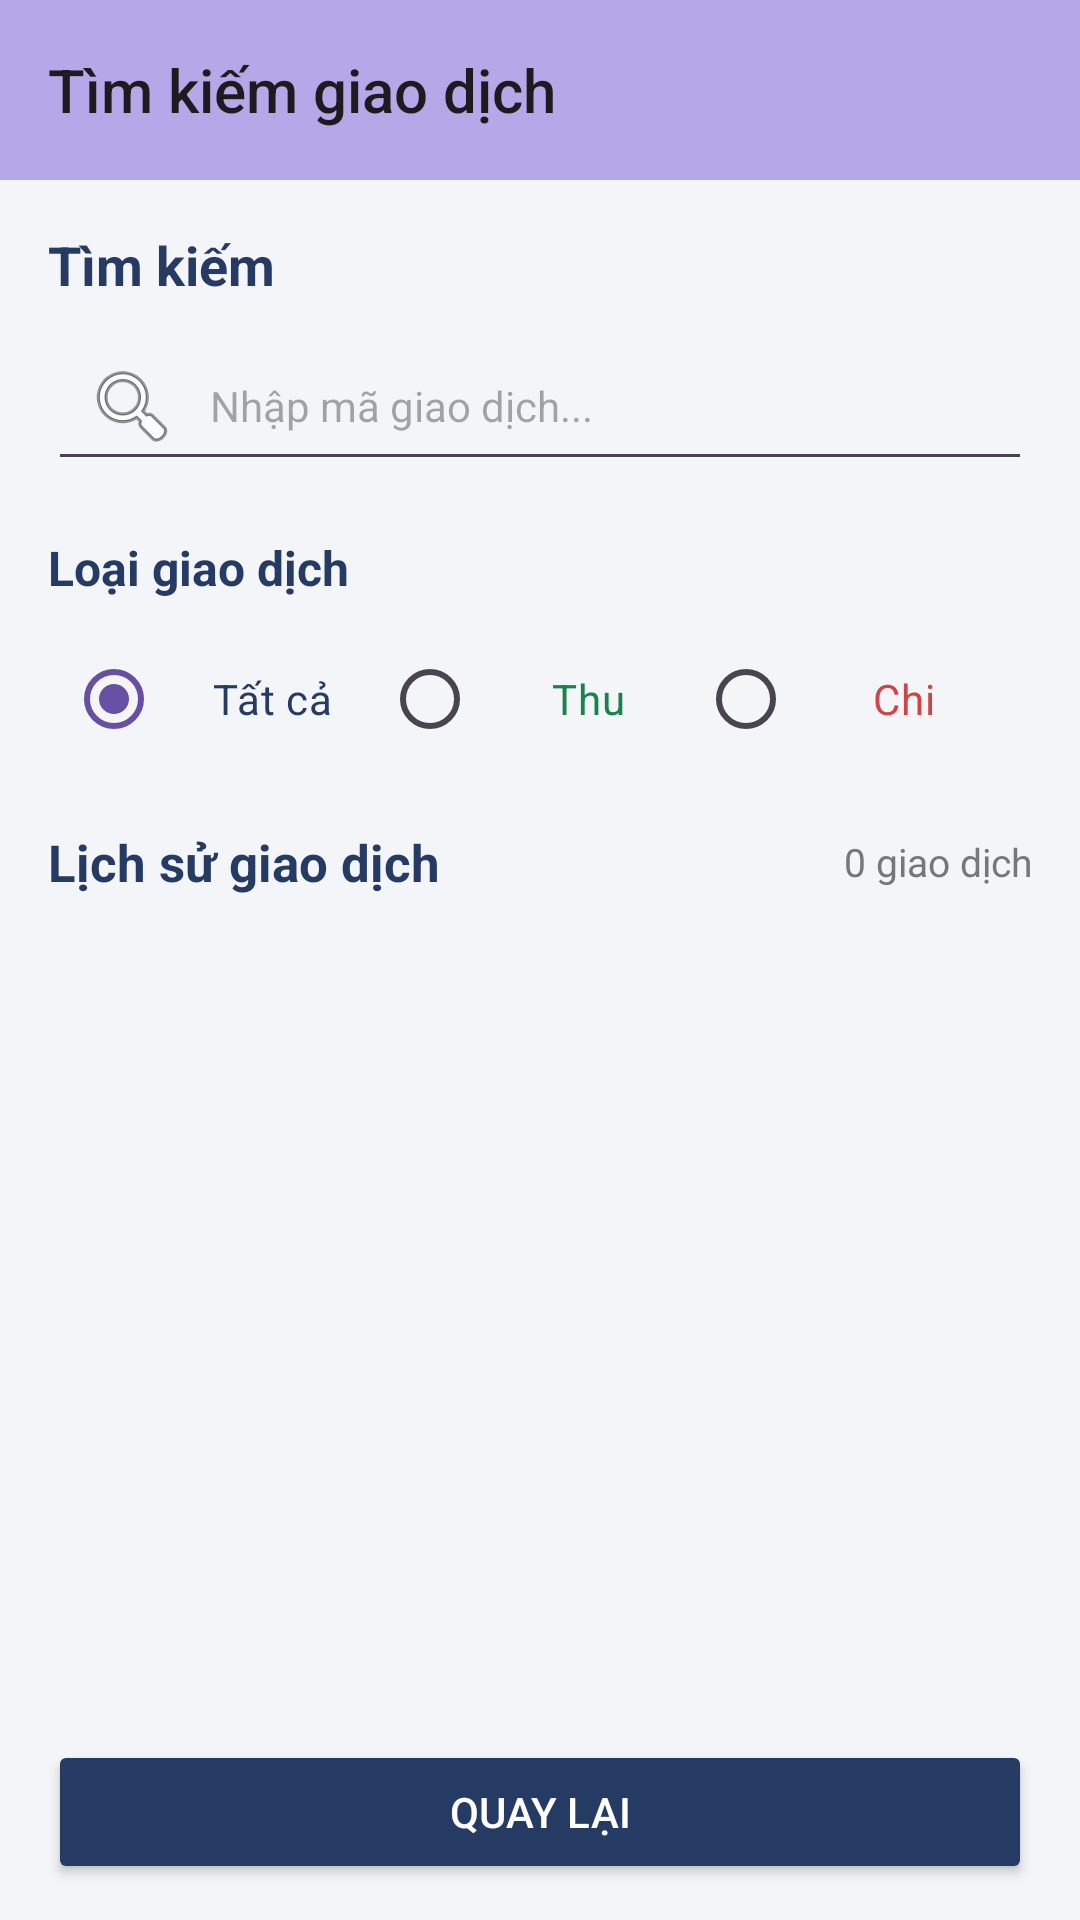

Android layout source for this screen:
<!-- AndroidManifest.xml: application theme Theme.ThuChiCN -->
<!-- res/layout/activity_2.xml -->
<?xml version="1.0" encoding="utf-8"?>
<LinearLayout
    xmlns:android="http://schemas.android.com/apk/res/android"
    xmlns:app="http://schemas.android.com/apk/res-auto"
    android:layout_width="match_parent"
    android:layout_height="match_parent"
    android:orientation="vertical"
        android:background="#F3F5F9">

    
    <androidx.appcompat.widget.Toolbar
        android:id="@+id/toolbar2"
        android:layout_width="match_parent"
        android:layout_height="60dp"
        android:background="#B5A8E8"
        android:textColor="@color/black"
        app:title="Tìm kiếm giao dịch"
        app:titleTextAppearance="@style/TextAppearance.AppCompat.Widget.ActionBar.Title"/>

    
    <LinearLayout
        android:layout_width="match_parent"
        android:layout_height="wrap_content"
        android:orientation="vertical"
        android:padding="16dp">

        <TextView
            android:layout_width="match_parent"
            android:layout_height="wrap_content"
            android:text="Tìm kiếm"
            android:textColor="#263B63"
            android:textSize="18sp"
            android:textStyle="bold"/>

        <EditText
            android:id="@+id/edtTimKiem"
            android:layout_width="match_parent"
            android:layout_height="50dp"
            android:layout_marginTop="10dp"
            android:hint="Nhập mã giao dịch..."
            android:drawableStart="@android:drawable/ic_menu_search"
            android:drawablePadding="10dp"
            android:inputType="text"
            android:singleLine="true"
            android:padding="12dp"
            android:textSize="14sp"/>

        
        <TextView
            android:layout_width="match_parent"
            android:layout_height="wrap_content"
            android:text="Loại giao dịch"
            android:textColor="#263B63"
            android:textSize="16sp"
            android:textStyle="bold"
            android:layout_marginTop="18dp"/>

        <RadioGroup
            android:id="@+id/rgTimKiem"
            android:layout_width="match_parent"
            android:layout_height="wrap_content"
            android:orientation="horizontal"
            android:layout_marginTop="6dp"
            android:padding="6dp">

            <RadioButton
                android:id="@+id/rbTatCa"
                android:layout_width="0dp"
                android:layout_height="42dp"
                android:layout_weight="1"
                android:gravity="center"
                android:text="Tất cả"
                android:textColor="#263B63"
                android:buttonTint="#263B63"
                android:checked="true"/>

            <RadioButton
                android:id="@+id/rbTimThu"
                android:layout_width="0dp"
                android:layout_height="42dp"
                android:layout_weight="1"
                android:gravity="center"
                android:text="Thu"
                android:textColor="#16834A"
                android:buttonTint="#16834A"/>

            <RadioButton
                android:id="@+id/rbTimChi"
                android:layout_width="0dp"
                android:layout_height="42dp"
                android:layout_weight="1"
                android:gravity="center"
                android:text="Chi"
                android:textColor="#D04444"
                android:buttonTint="#D04444"/>

        </RadioGroup>

    </LinearLayout>

    
    <LinearLayout
        android:layout_width="match_parent"
        android:layout_height="wrap_content"
        android:orientation="horizontal"
        android:gravity="center_vertical"
        android:paddingStart="16dp"
        android:paddingEnd="16dp"
        android:paddingBottom="10dp">

        <TextView
            android:layout_width="0dp"
            android:layout_height="wrap_content"
            android:layout_weight="1"
            android:text="Lịch sử giao dịch"
            android:textColor="#263B63"
            android:textSize="17sp"
            android:textStyle="bold"/>

        <TextView
            android:id="@+id/tvKetQua"
            android:layout_width="wrap_content"
            android:layout_height="wrap_content"
            android:text="0 giao dịch"
            android:textColor="#777777"
            android:textSize="13sp"/>

    </LinearLayout>

    
    <androidx.recyclerview.widget.RecyclerView
        android:id="@+id/rvGiaoDich"
        android:layout_width="match_parent"
        android:layout_height="0dp"
        android:layout_weight="1"
        android:paddingStart="16dp"
        android:paddingEnd="16dp"
        android:clipToPadding="false"/>

    <Button
        android:id="@+id/btnQuayLai"
        android:layout_width="match_parent"
        android:layout_height="wrap_content"
        android:text="QUAY LẠI"
        android:textColor="#FFFFFF"
        android:backgroundTint="#263B63"
        android:layout_marginStart="16dp"
        android:layout_marginEnd="16dp"
        android:layout_marginTop="10dp"
        android:layout_marginBottom="12dp"/>

</LinearLayout>
<!-- resources referenced by this layout -->
<resources>
  <style name="Theme.ThuChiCN" parent="Base.Theme.ThuChiCN" />
  <style name="Base.Theme.ThuChiCN" parent="Theme.Material3.DayNight.NoActionBar">
          
          
      </style>
  <!-- not gathered from this repository: default colours our renderer supplied (Android Studio template values) -->
  <color name="black">#FF000000</color>
</resources>
